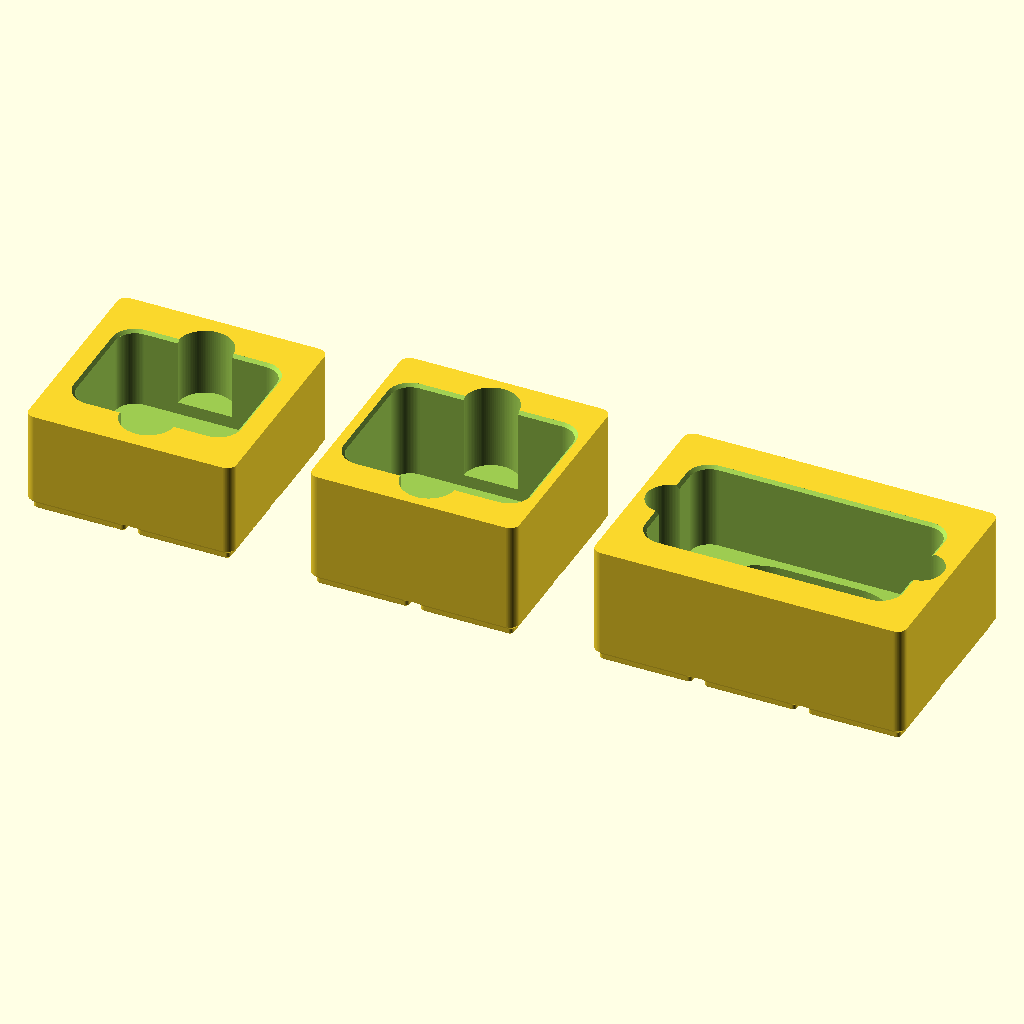
Cell 1: rendered with the file's own defaults.
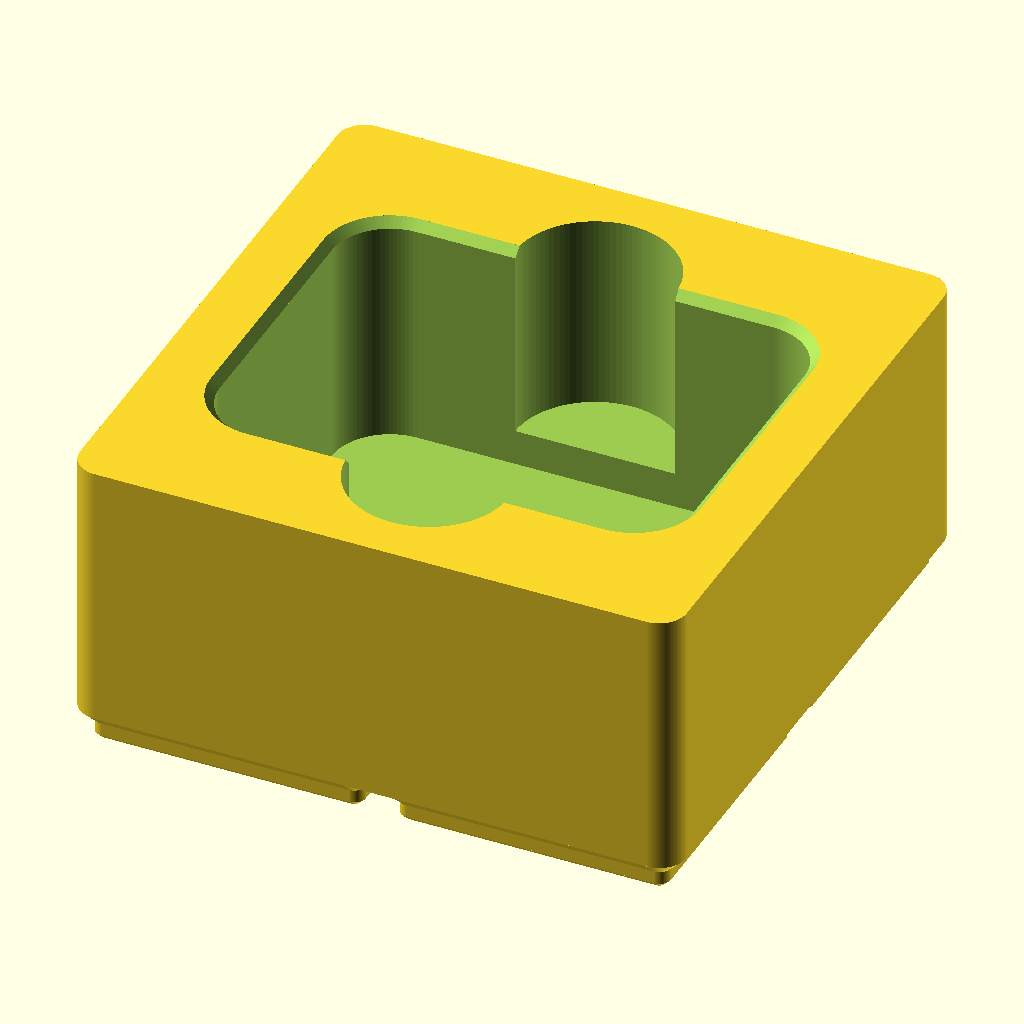
Cell 2: the same model with modello = "go3s".
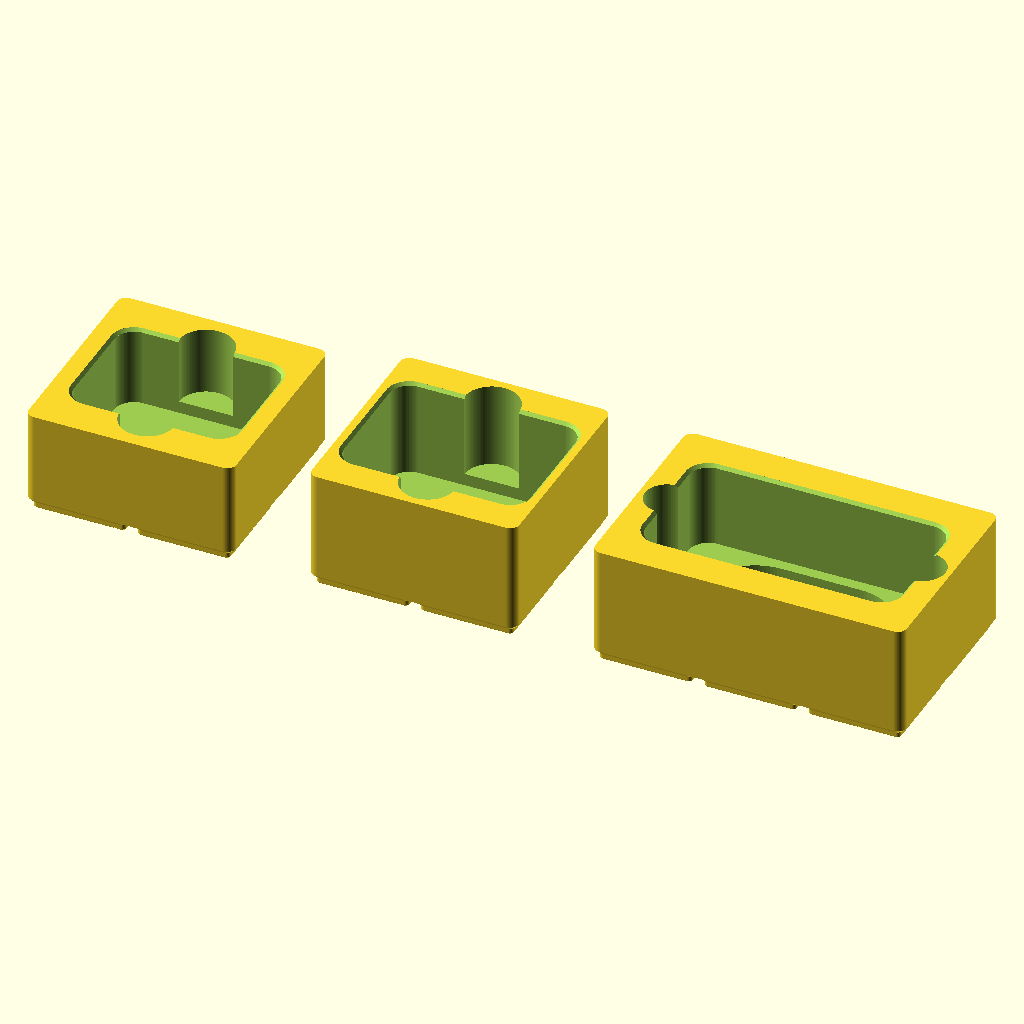
Cell 3: the same model with gioco_tasca = 3.
The same orthographic view direction (rotation 55°, 0°, 25°; colour scheme Cornfield) for every cell, with the view re-fitted per cell, so scale and position can differ between cells.
OpenSCAD source file gridfinity-insta360/insta360_gridfinity.scad:
// ================================================================
//  Contenitori Gridfinity per camere Insta360
//
//  - Insta360 GO 3S     (dentro l'Action Pod, schermo chiuso)  bin 2x2, 6 unita' (42 mm)
//  - Insta360 Ace Pro 2 (schermo chiuso, lente in su)          bin 2x2, 7 unita' (49 mm)
//  - Insta360 X6        (sdraiata, vasca di scarico per le
//                        lenti che sporgono dai due lati)      bin 3x2, 7 unita' (49 mm)
//
//  Le camere restano SOTTO il bordo del bin (mai sporgenti),
//  cosi' la valigetta Gridfinity si chiude senza toccarle.
//
//  Standard Gridfinity: griglia da 42 mm, altezze in unita' da 7 mm,
//  piede standard (si aggancia a qualsiasi baseplate), senza labbro
//  di impilamento (bordo piatto, altezza esatta = unita' x 7 mm).
//
//  Per generare gli STL da riga di comando:
//    openscad -o go3s.stl    -D 'modello="go3s"'    insta360_gridfinity.scad
//    openscad -o acepro2.stl -D 'modello="acepro2"' insta360_gridfinity.scad
//    openscad -o x6.stl      -D 'modello="x6"'      insta360_gridfinity.scad
// ================================================================

/* [Scelta del modello] */
// quale bin generare ("tutti" li mostra affiancati, per l'anteprima)
modello = "tutti"; // ["tutti", "go3s", "acepro2", "x6"]

/* [Opzioni comuni] */
// fori nel fondo per magneti 6x2 mm (standard Gridfinity); innocui se non usi i magneti
fori_magneti = true;
// gioco totale della tasca attorno alla camera, in mm (1.5 = entra ed esce senza forzare)
gioco_tasca = 1.5;
// quanto il punto piu' alto della camera resta sotto il bordo del bin (mm)
margine_sotto_il_bordo = 1.5;
// smusso d'invito sul bordo della tasca (mm)
smusso_tasca = 1.2;
// scrive il nome della camera inciso sul fondo della tasca
incidi_nomi = true;

/* [Insta360 GO 3S - Action Pod chiuso] */
// misure ufficiali Action Pod: 63.5 x 47.6 x 29.5 mm
go3s_lunghezza = 63.5;
go3s_larghezza = 47.6;
// 29.5 di Pod + 1.5 di margine per la lente della camera che sporge dal Pod
go3s_spessore = 31.0;
// altezza del bin in unita' Gridfinity (6 x 7 = 42 mm)
go3s_unita = 6;

/* [Insta360 Ace Pro 2 - schermo chiuso] */
// misure ufficiali: 71.9 x 52.15 x 38.0 mm (si ripone con la lente in su)
acepro2_lunghezza = 71.9;
acepro2_larghezza = 52.15;
acepro2_spessore = 38.0;
// altezza del bin in unita' Gridfinity (7 x 7 = 49 mm)
acepro2_unita = 7;

/* [Insta360 X6] */
// misure ufficiali del corpo: 100.0 x 50.0 x 26.4 mm (196 g)
x6_lunghezza = 100.0;
x6_larghezza = 50.0;
x6_spessore_corpo = 26.4;
// quanto OGNI lente sporge dal corpo (spessore totale con lenti ~40.6 mm)
x6_sporgenza_lente = 7.1;
// vasca di scarico nel fondo: la camera appoggia sul corpo e la lente
// resta sospesa nel vuoto, senza toccare la plastica
x6_vasca_lunghezza = 76;
x6_vasca_larghezza = 44;
// altezza del bin in unita' Gridfinity (7 x 7 = 49 mm)
x6_unita = 7;

/* [Hidden] */
$fn = 96;
passo = 42;          // griglia Gridfinity
unita_h = 7;         // una unita' di altezza Gridfinity
gioco_bin = 0.25;    // gioco del bin dentro la baseplate (per lato)
r_esterno = 3.75;    // raggio degli angoli del bin
base_h = 4.75;       // altezza del profilo del piede standard
fondo_minimo = 6.2;  // spessore minimo di plastica sotto la tasca
eps = 0.02;

// ---------------- primitive ----------------

// rettangolo arrotondato centrato
module rrect(x, y, r) {
    offset(r = r) square([x - 2 * r, y - 2 * r], center = true);
}

// piede Gridfinity standard di una cella (profilo 0.8 / 1.8 / 2.15, pieno)
module piede() {
    hull() {
        linear_extrude(eps) rrect(35.6, 35.6, 0.8);
        translate([0, 0, 0.8]) linear_extrude(eps) rrect(37.2, 37.2, 1.6);
    }
    translate([0, 0, 0.8]) linear_extrude(1.8 + eps) rrect(37.2, 37.2, 1.6);
    hull() {
        translate([0, 0, 2.6]) linear_extrude(eps) rrect(37.2, 37.2, 1.6);
        translate([0, 0, base_h - eps]) linear_extrude(eps) rrect(41.5, 41.5, r_esterno);
    }
}

// corpo pieno del bin: piedi + blocco arrotondato (le tasche vengono scavate dopo)
module corpo(nx, ny, h_tot) {
    for (ix = [0 : nx - 1], iy = [0 : ny - 1])
        translate([(ix - (nx - 1) / 2) * passo, (iy - (ny - 1) / 2) * passo, 0])
            piede();
    translate([0, 0, base_h - eps])
        linear_extrude(h_tot - base_h + eps)
            rrect(nx * passo - 2 * gioco_bin, ny * passo - 2 * gioco_bin, r_esterno);
}

// 4 fori per magneti 6x2 in ogni cella (diametro 6.5, profondita' 2.4, interasse 26)
module scavo_magneti(nx, ny) {
    for (ix = [0 : nx - 1], iy = [0 : ny - 1], sx = [-1, 1], sy = [-1, 1])
        translate([(ix - (nx - 1) / 2) * passo + sx * 13,
                   (iy - (ny - 1) / 2) * passo + sy * 13,
                   -eps])
            cylinder(d = 6.5, h = 2.4 + eps);
}

// tasca della camera: vano + smusso d'invito + due prese per le dita
// prese_sui_lati = true -> prese sui lati lunghi; false -> sulle due estremita'
module scavo_tasca(tl, tp, r, z_fondo, h_tot, presa_d, prese_sui_lati, presa_z) {
    // vano principale
    translate([0, 0, z_fondo]) linear_extrude(h_tot) rrect(tl, tp, r);
    // smusso d'invito sul bordo superiore
    hull() {
        translate([0, 0, h_tot - smusso_tasca]) linear_extrude(eps) rrect(tl, tp, r);
        translate([0, 0, h_tot])
            linear_extrude(eps)
                rrect(tl + 2 * smusso_tasca, tp + 2 * smusso_tasca, r + smusso_tasca);
    }
    // prese per le dita (mezzelune verticali scavate nelle pareti)
    for (s = [-1, 1])
        translate(prese_sui_lati ? [0, s * tp / 2, presa_z] : [s * tl / 2, 0, presa_z])
            cylinder(d = presa_d, h = h_tot);
}

// nome inciso 0.6 mm nel fondo
module incisione(testo, z) {
    if (incidi_nomi)
        translate([0, 0, z - 0.6])
            linear_extrude(1)
                text(testo, size = 8, font = "Liberation Sans:style=Bold",
                     halign = "center", valign = "center");
}

// ---------------- i tre bin ----------------

module bin_go3s() {
    h_tot = go3s_unita * unita_h;                       // 42 mm
    tl = go3s_lunghezza + gioco_tasca;
    tp = go3s_larghezza + gioco_tasca;
    z_fondo = max(fondo_minimo, h_tot - go3s_spessore - margine_sotto_il_bordo);
    assert(z_fondo + go3s_spessore <= h_tot, "GO 3S: aumentare go3s_unita");
    difference() {
        corpo(2, 2, h_tot);
        scavo_tasca(tl, tp, 8, z_fondo, h_tot, 22, true, z_fondo + 5);
        incisione("GO 3S", z_fondo);
        if (fori_magneti) scavo_magneti(2, 2);
    }
}

module bin_acepro2() {
    h_tot = acepro2_unita * unita_h;                    // 49 mm
    tl = acepro2_lunghezza + gioco_tasca;
    tp = acepro2_larghezza + gioco_tasca;
    z_fondo = max(fondo_minimo, h_tot - acepro2_spessore - margine_sotto_il_bordo);
    assert(z_fondo + acepro2_spessore <= h_tot, "Ace Pro 2: aumentare acepro2_unita");
    difference() {
        corpo(2, 2, h_tot);
        scavo_tasca(tl, tp, 8, z_fondo, h_tot, 22, true, z_fondo + 5);
        incisione("ACE PRO 2", z_fondo);
        if (fori_magneti) scavo_magneti(2, 2);
    }
}

module bin_x6() {
    h_tot = x6_unita * unita_h;                         // 49 mm
    tl = x6_lunghezza + gioco_tasca;
    tp = x6_larghezza + gioco_tasca;
    prof_vasca = x6_sporgenza_lente + 1.0;              // lente sospesa con 1 mm d'aria
    z_fondo = max(fondo_minimo + prof_vasca,
                  h_tot - (x6_spessore_corpo + x6_sporgenza_lente) - margine_sotto_il_bordo);
    assert(z_fondo + x6_spessore_corpo + x6_sporgenza_lente <= h_tot - 0.5,
           "X6: aumentare x6_unita");
    difference() {
        corpo(3, 2, h_tot);
        scavo_tasca(tl, tp, 8, z_fondo, h_tot, 18, false, z_fondo);
        // vasca di scarico per le lenti (vale per entrambi i versi di inserimento)
        translate([0, 0, z_fondo - prof_vasca])
            linear_extrude(prof_vasca + 1)
                rrect(x6_vasca_lunghezza, x6_vasca_larghezza,
                      min(x6_vasca_lunghezza, x6_vasca_larghezza) / 2 - 0.05);
        incisione("X6", z_fondo - prof_vasca);
        if (fori_magneti) scavo_magneti(3, 2);
    }
}

// ---------------- selezione ----------------

if (modello == "go3s") bin_go3s();
else if (modello == "acepro2") bin_acepro2();
else if (modello == "x6") bin_x6();
else {
    // anteprima con i tre bin affiancati
    translate([-114, 0, 0]) bin_go3s();
    bin_acepro2();
    translate([135, 0, 0]) bin_x6();
}
Parameter table extracted from the source (name, type, default, range or options):
modello: string, default "tutti", options "tutti", "go3s", "acepro2", "x6"
fori_magneti: bool, default true
gioco_tasca: number, default 1.5
margine_sotto_il_bordo: number, default 1.5
smusso_tasca: number, default 1.2
incidi_nomi: bool, default true
go3s_lunghezza: number, default 63.5
go3s_larghezza: number, default 47.6
go3s_spessore: number, default 31
go3s_unita: number, default 6
acepro2_lunghezza: number, default 71.9
acepro2_larghezza: number, default 52.15
acepro2_spessore: number, default 38
acepro2_unita: number, default 7
x6_lunghezza: number, default 100
x6_larghezza: number, default 50
x6_spessore_corpo: number, default 26.4
x6_sporgenza_lente: number, default 7.1
x6_vasca_lunghezza: number, default 76
x6_vasca_larghezza: number, default 44
x6_unita: number, default 7
